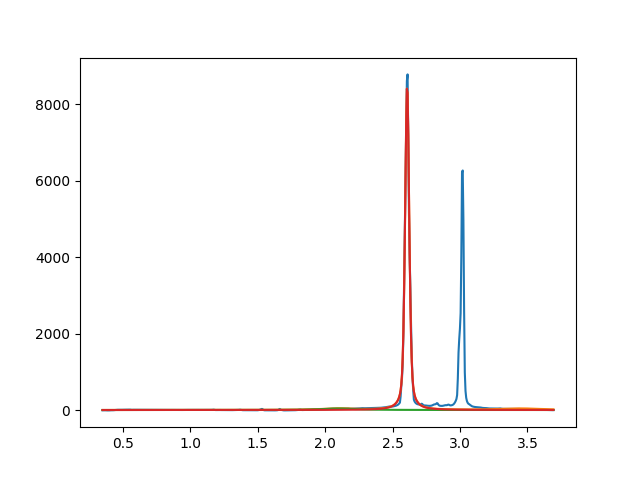

Data behind this chart, as committed beside it:
2.099999999999997424e+00, 3.999999999967517539e+01, 2.999999999999987677e-01, 5.604983150109137368e-16
2.608153280568052512e+00, 8.496238909831290584e+03, 3.634796184479578696e-02, 5.402773590683710436e-01
3.450000000000000622e+00, 3.999999999999999289e+01, 3.999999999999999667e-01, 9.075140093631400301e-28
